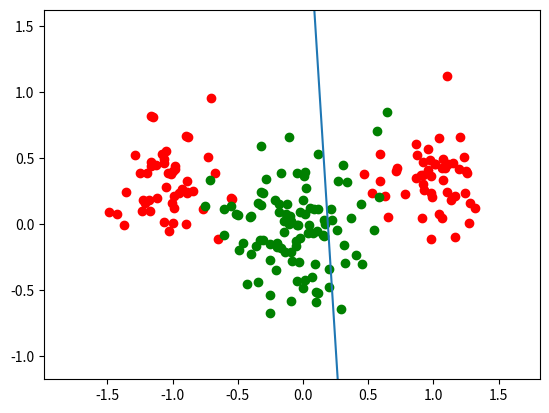

This chart was generated by the following Python code:
import numpy as np
import matplotlib.pyplot as plt
from matplotlib.widgets import Slider
import sys

def simultaneous_shuffle(a, b):
    assert (len(a) == len(b))
    permutation = np.random.permutation(len(a))
    return a[permutation], b[permutation]


# generate linearly seperable data.
np.random.seed(2)
n = 100
mA = [1.0, 0.3]
sigmaA = 0.2
mB = [0.0, -0.1]
sigmaB = 0.3


classA = np.zeros(shape=(2, n))
classB = np.zeros(shape=(2, n))
targetA = np.ones((n, 1))
targetB = np.zeros((n, 1)) - np.ones((n, 1))

classA[0, 0:int(n/2)] = np.random.normal(loc=-mA[0], scale=sigmaA, size=int(n/2))
classA[0, int(n/2):] = np.random.normal(loc=mA[0], scale=sigmaA, size=int(n/2))
classA[1] = np.random.normal(loc=mA[1], scale=sigmaA, size=n)

classB[0] = np.random.normal(loc=mB[0], scale=sigmaB, size=n)
classB[1] = np.random.normal(loc=mB[1], scale=sigmaB, size=n)

classA = classA.T
classB = classB.T

testA_indexes = np.concatenate((np.random.choice(list(range(50)), 10, replace=False), np.random.choice(list(range(50)), 40, replace=False)))
testB_indexes = np.random.choice(list(range(100)), 50, replace=False)

trainA_indexes = np.array([x for x in range(100) if x not in testA_indexes])
trainB_indexes = np.array([x for x in range(100) if x not in testB_indexes])

trainA = classA[trainA_indexes].T
trainB = classB[trainB_indexes].T
train_targetsA = targetA[trainA_indexes]
train_targetsB = targetB[trainB_indexes]

testA = classA[testA_indexes].T
testB = classB[testB_indexes].T
test_targetsA = targetA[testA_indexes]
test_targetsB = targetB[testB_indexes]

classA = classA.T
classB = classB.T

train_dataset = np.concatenate((trainA.T, trainB.T))
dataset = np.concatenate((classA.T, classB.T))
targets = np.concatenate((targetA, targetB))
train_targets = np.concatenate((train_targetsA, train_targetsB))
test_dataset = np.concatenate((testA.T, testB.T))
test_targets = np.concatenate((test_targetsA, test_targetsB))

dataset, targets = simultaneous_shuffle(dataset, targets)
train_dataset, train_targets = simultaneous_shuffle(train_dataset, train_targets)
test_dataset, test_targets = simultaneous_shuffle(test_dataset, test_targets)

dataset = dataset.T
targets = targets.T
train_dataset = train_dataset.T
train_targets = train_targets.T
test_dataset = test_dataset.T
test_targets = test_targets.T

dataset = np.vstack([dataset, np.ones(dataset.shape[1])])
train_dataset = np.vstack([train_dataset, np.ones(train_dataset.shape[1])])
test_dataset = np.vstack([test_dataset, np.ones(test_dataset.shape[1])])

print ('dataset.shape: ' + str(dataset.shape))
print ('targets.shape: ' + str(targets.shape))

# intiialize the weights: 
W = np.random.normal(size=(dataset.shape[0], 1))

# Training
iterations = 100
lr = 0.0005
iterations_values = []
error_values = []
for i in range(iterations):
    batch = train_dataset#[:, 0:10]
    batch_targets = train_targets#[:, 0:10]

    e =  W.T @ batch - batch_targets

    delta_w = -e @ batch.T

    W = W + lr * delta_w.T

    errors = (W.T @ batch - batch_targets) ** 2 

    iterations_values.append(W)
    error_values.append(np.sum(errors))


fig, ax = plt.subplots()
#plt.subplots_adjust(bottom=0.2)

x = np.linspace(-100, 100, 1000)
y = -W[0]/W[1] * x - W[2]/W[1]

ax.set_ylim(np.min(dataset[1,:]) - 0.5, np.max(dataset[1, :])+ 0.5)
ax.set_xlim(np.min(dataset[0,:]) - 0.5, np.max(dataset[0, :])+ 0.5)

l = ax.plot(x, y)

#def update_slider(val):
#    iteration_to_show = int(val) - 1
#    current_w = iterations_values[iteration_to_show]
#
#    x = np.linspace(-100, 100, 100)
#    y = current_w[0]/current_w[1] * x + current_w[2]/current_w[1]
#
#    l[0].set_ydata(y)
#
ax.scatter(classA[0], classA[1], color='red')
ax.scatter(classB[0], classB[1], color='green')
#ax_slider = plt.axes([0.25, 0.1, 0.5, 0.03])
#slider = Slider(ax_slider, label='iteration', valmin=1, valmax=iterations, valinit=iterations, valfmt='%0.0f')
#slider.on_changed(update_slider)

plt.show()

plt.scatter(list(range(iterations)), error_values)
plt.show()



def calculate_accuracy_per_group(true_values, prediction_values):
    true_group_A = 0
    true_group_B = 0
    false_groupA = 0
    false_groupB = 0 
    
    for t, p in zip(true_values, prediction_values):
        if t == -1:
            if t == p:
                true_group_B = true_group_B + 1
            else:
                false_groupB = false_groupB + 1
        else:
            if t == p:
                true_group_A = true_group_A + 1
            else:
                false_groupA = false_groupA + 1

    return true_group_A / (true_group_A + false_groupA) if (true_group_A + false_groupA > 0) else -1, true_group_B / (true_group_B + false_groupB) if true_group_B + false_groupB > 0 else -1


test_values = W.T @ test_dataset
test_predictions = [1 if x >= 0 else -1 for x in test_values[0]]

train_values = W.T @ train_dataset
train_predictions = [1 if x >= 0 else -1 for x in train_values[0]]

dataset_values = W.T @ dataset
dataset_predictions = [1 if x >= 0 else -1 for x in dataset_values[0]]

test_accuracyA, test_accuracyB = calculate_accuracy_per_group(test_targets[0], test_predictions)
train_accuracyA, train_accuracyB = calculate_accuracy_per_group(train_targets[0], train_predictions)
dataset_accuracyA, dataset_accuracyB = calculate_accuracy_per_group(targets[0], dataset_predictions)

print (test_accuracyA)
print (test_accuracyB)
print (train_accuracyA)
print (train_accuracyB)
print (dataset_accuracyA)
print (dataset_accuracyB)
